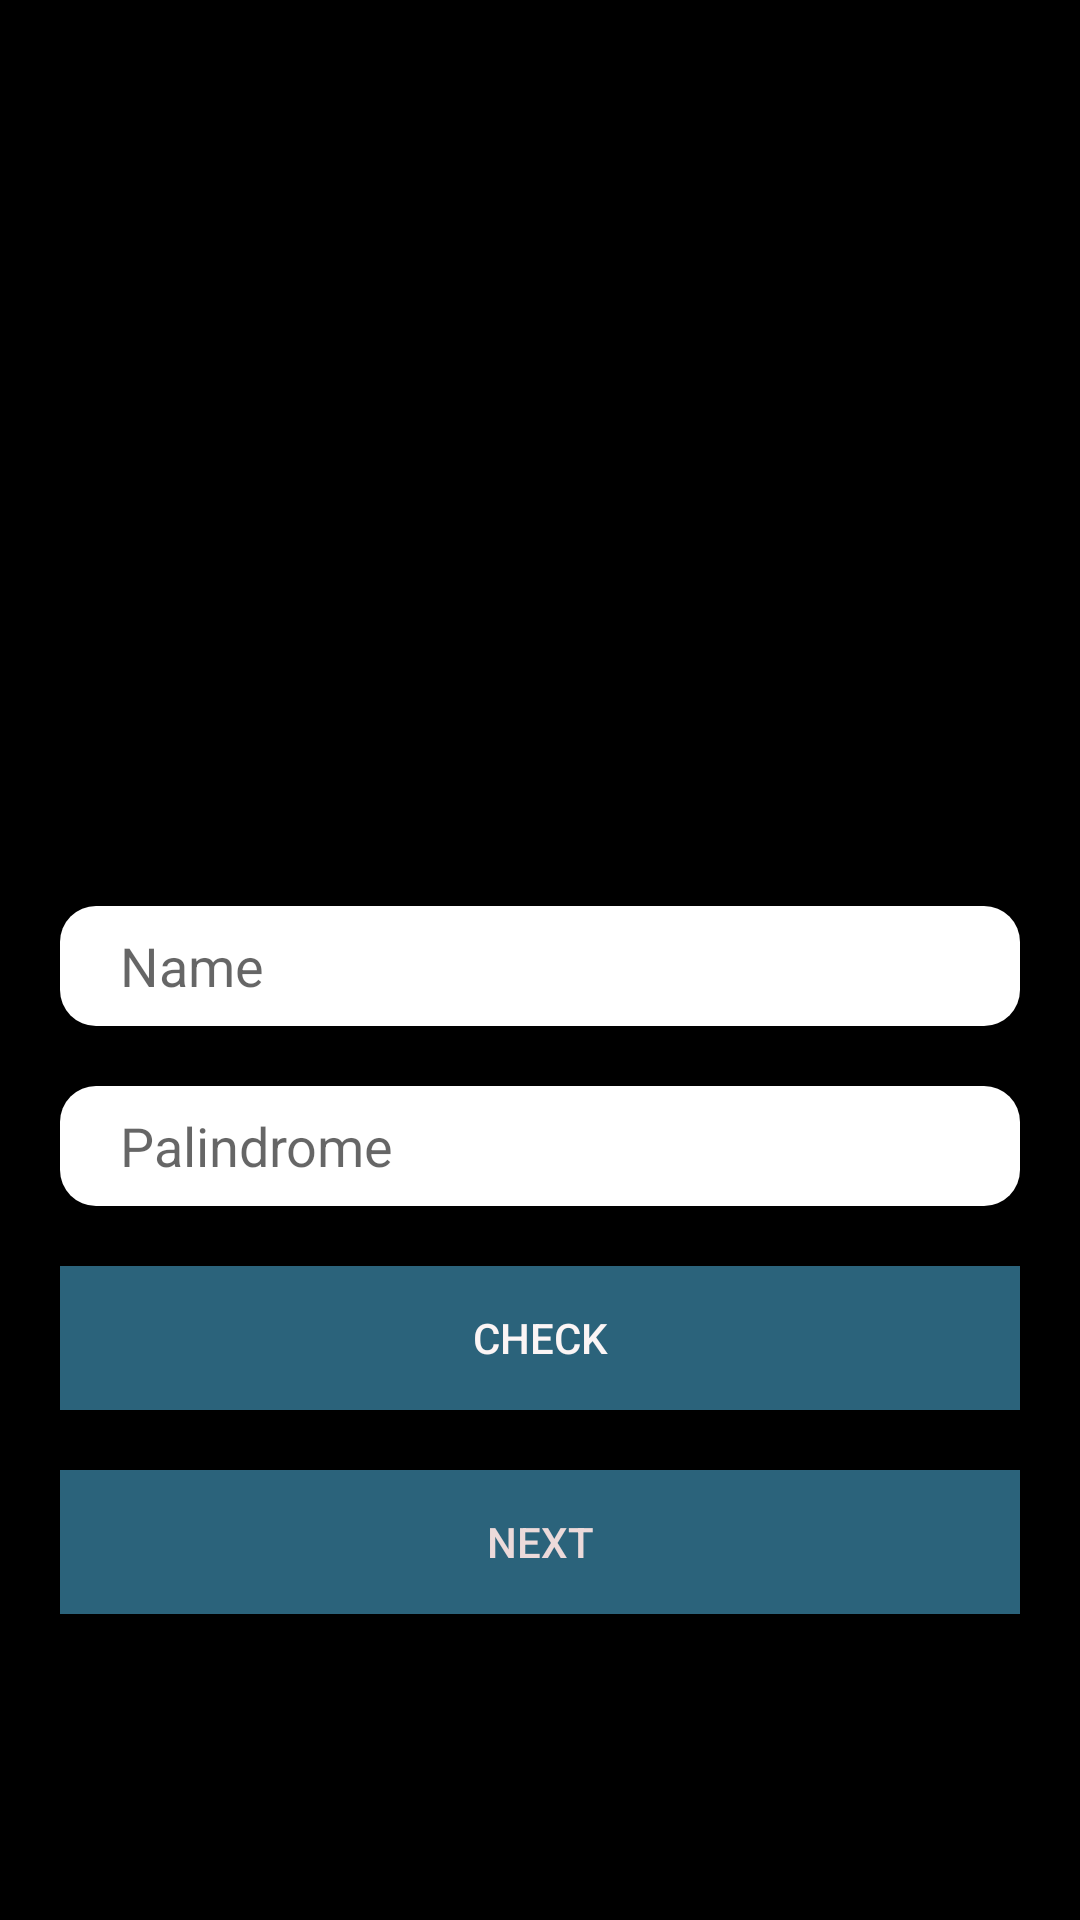

The Android layout XML behind this screen, and the referenced resources:
<!-- AndroidManifest.xml: application theme Theme.SuitmediaKMtest -->
<!-- res/layout/activity_main.xml -->
<?xml version="1.0" encoding="utf-8"?>
<androidx.constraintlayout.widget.ConstraintLayout xmlns:android="http://schemas.android.com/apk/res/android"
    xmlns:app="http://schemas.android.com/apk/res-auto"
    xmlns:tools="http://schemas.android.com/tools"
    android:layout_width="match_parent"
    android:layout_height="match_parent"
    android:background="@color/black"
    tools:context=".presentation.first.MainActivity">

    <ImageView
        android:id="@+id/imageView2"
        android:layout_width="0dp"
        android:layout_height="116dp"
        android:layout_marginStart="20dp"
        android:layout_marginTop="136dp"
        android:layout_marginEnd="20dp"
        android:src="@drawable/ic_photoprofile"
        app:layout_constraintEnd_toEndOf="parent"
        app:layout_constraintHorizontal_bias="0.0"
        app:layout_constraintStart_toStartOf="parent"
        app:layout_constraintTop_toTopOf="parent" />

    <EditText
        android:id="@+id/etfirst_insert_name"
        android:layout_width="0dp"
        android:layout_height="39.88dp"
        android:layout_marginStart="20dp"
        android:layout_marginTop="50dp"
        android:layout_marginEnd="20dp"
        android:background="@drawable/bg_white"
        android:hint="Name"
        android:paddingStart="20dp"
        app:layout_constraintEnd_toEndOf="parent"
        app:layout_constraintHorizontal_bias="0.531"
        app:layout_constraintStart_toStartOf="parent"
        app:layout_constraintTop_toBottomOf="@+id/imageView2" />

    <EditText
        android:id="@+id/etfirst_insert_word"
        android:layout_width="0dp"
        android:layout_height="39.88dp"
        android:layout_marginStart="20dp"
        android:layout_marginTop="20dp"
        android:layout_marginEnd="20dp"
        android:background="@drawable/bg_white"
        android:hint="Palindrome"
        android:paddingStart="20dp"
        app:layout_constraintEnd_toEndOf="parent"
        app:layout_constraintHorizontal_bias="0.531"
        app:layout_constraintStart_toStartOf="parent"
        app:layout_constraintTop_toBottomOf="@+id/etfirst_insert_name" />

    <Button
        android:id="@+id/btnfirst_check_palindrome"
        android:layout_width="0dp"
        android:layout_height="wrap_content"
        android:layout_marginStart="20dp"
        android:layout_marginTop="20dp"
        android:layout_marginEnd="20dp"
        android:background="#2B637B"
        android:text="Check"
        android:textColor="#FBF5F5"
        app:layout_constraintEnd_toEndOf="parent"
        app:layout_constraintHorizontal_bias="0.498"
        app:layout_constraintStart_toStartOf="parent"
        app:layout_constraintTop_toBottomOf="@+id/etfirst_insert_word" />

    <Button
        android:id="@+id/btnfirst_check_next"
        android:layout_width="0dp"
        android:layout_height="wrap_content"
        android:layout_marginStart="20dp"
        android:layout_marginTop="20dp"
        android:layout_marginEnd="20dp"
        android:background="#2B637B"
        android:text="Next"
        android:textColor="#ECDADA"
        app:layout_constraintEnd_toEndOf="parent"
        app:layout_constraintHorizontal_bias="0.498"
        app:layout_constraintStart_toStartOf="parent"
        app:layout_constraintTop_toBottomOf="@+id/btnfirst_check_palindrome" />

</androidx.constraintlayout.widget.ConstraintLayout>
<!-- resources referenced by this layout -->
<resources>
  <!-- drawable bg_white (drawable) -->
  <?xml version="1.0" encoding="utf-8"?>
  <shape xmlns:android="http://schemas.android.com/apk/res/android">
      <solid android:color="#FFFFFF"/>
      <corners
          android:topLeftRadius="12dp"
          android:topRightRadius="12dp"
          android:bottomLeftRadius="12dp"
          android:bottomRightRadius="12dp"
          />
  </shape>
  <style name="Theme.SuitmediaKMtest" parent="Theme.MaterialComponents.DayNight.NoActionBar">
          
          <item name="colorPrimary">@color/purple_500</item>
          <item name="colorPrimaryVariant">#2B637B</item>
          <item name="colorOnPrimary">@color/white</item>
          
          <item name="colorSecondary">@color/teal_200</item>
          <item name="colorSecondaryVariant">@color/teal_700</item>
          <item name="colorOnSecondary">@color/black</item>
          
          <item name="android:statusBarColor" tools:targetApi="l">?attr/colorPrimaryVariant</item>
          
      </style>
  <!-- not gathered from this repository: default colours our renderer supplied (Android Studio template values) -->
  <color name="purple_500">#FF6200EE</color>
  <color name="teal_200">#FF03DAC5</color>
  <color name="teal_700">#FF018786</color>
  <color name="black">#FF000000</color>
  <color name="white">#FFFFFFFF</color>
</resources>
